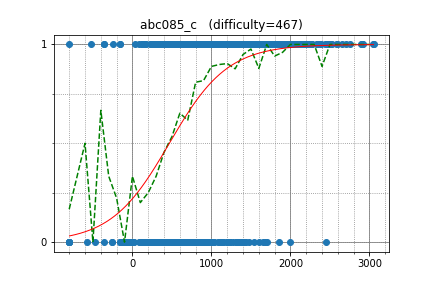

Values plotted in this chart, from the file beside it:
Lepton, 2473.730468, 1
mamekin, 2505, 1
sumoooru, 2064, 1
Yazaten, 1916, 1
treeone, 1934, 1
latte0119, 2918, 1
LayCurse, 1543, 1
beet, 2434, 1
square1001, 2498, 1
kazunetakahashi, 1902, 1
kotamanegi, 2058, 1
ynymxiaolongbao, 1864, 1
WA_TLE, 2594, 1
hamko, 1930, 1
olphe, 2121, 1
fine, 1921, 1
Kmcode, 2590, 1
KrK, 2905, 1
paruki, 2104, 1
sheyasutaka, 1743, 1
iloveUtaha, 2138, 1
yaketake08, 2208, 1
kobae964, 2756, 1
moko_freedom, 1446, 1
pekempey, 2478, 1
peradfn1126, 1894, 1
fal_rnd, 1708, 1
kmjp, 3049, 1
platypus, 2277, 1
naoki2016, 2131, 1
tokitsukaze, 1291, 1
briansu, 2203, 1
nebukuro09, 2096, 1
reew2n, 2525, 1
femto16, 2247, 1
sekiya9311, 1519, 1
reiva5, 1147, 1
spj_29, 1413, 1
TangentDay, 2495, 1
kuuso, 1856, 1
kazuma, 2081, 1
tomerun, 2897, 1
hell_hacker, 1429, 1
AQT, 1429, 1
kotatsugame, 1733, 1
rapurasu, 2073, 1
nmnmnmnmnmnmnm, 1970, 1
aryansm, 1593, 1
Salitanloo, 1484, 1
amotoma3, 2339, 1
y_kawano, 1704, 1
hruday_kohli, 1219, 1
Noimin, 1509, 1
ei13333, 2462, 1
aznyn, 1172, 1
Jon3, 1273, 1
rika0384, 1560, 1
leaf1415, 1933, 1
suzume, 1860, 1
monman53, 1645, 1
fooractal, 1912, 1
... 935 more rows
